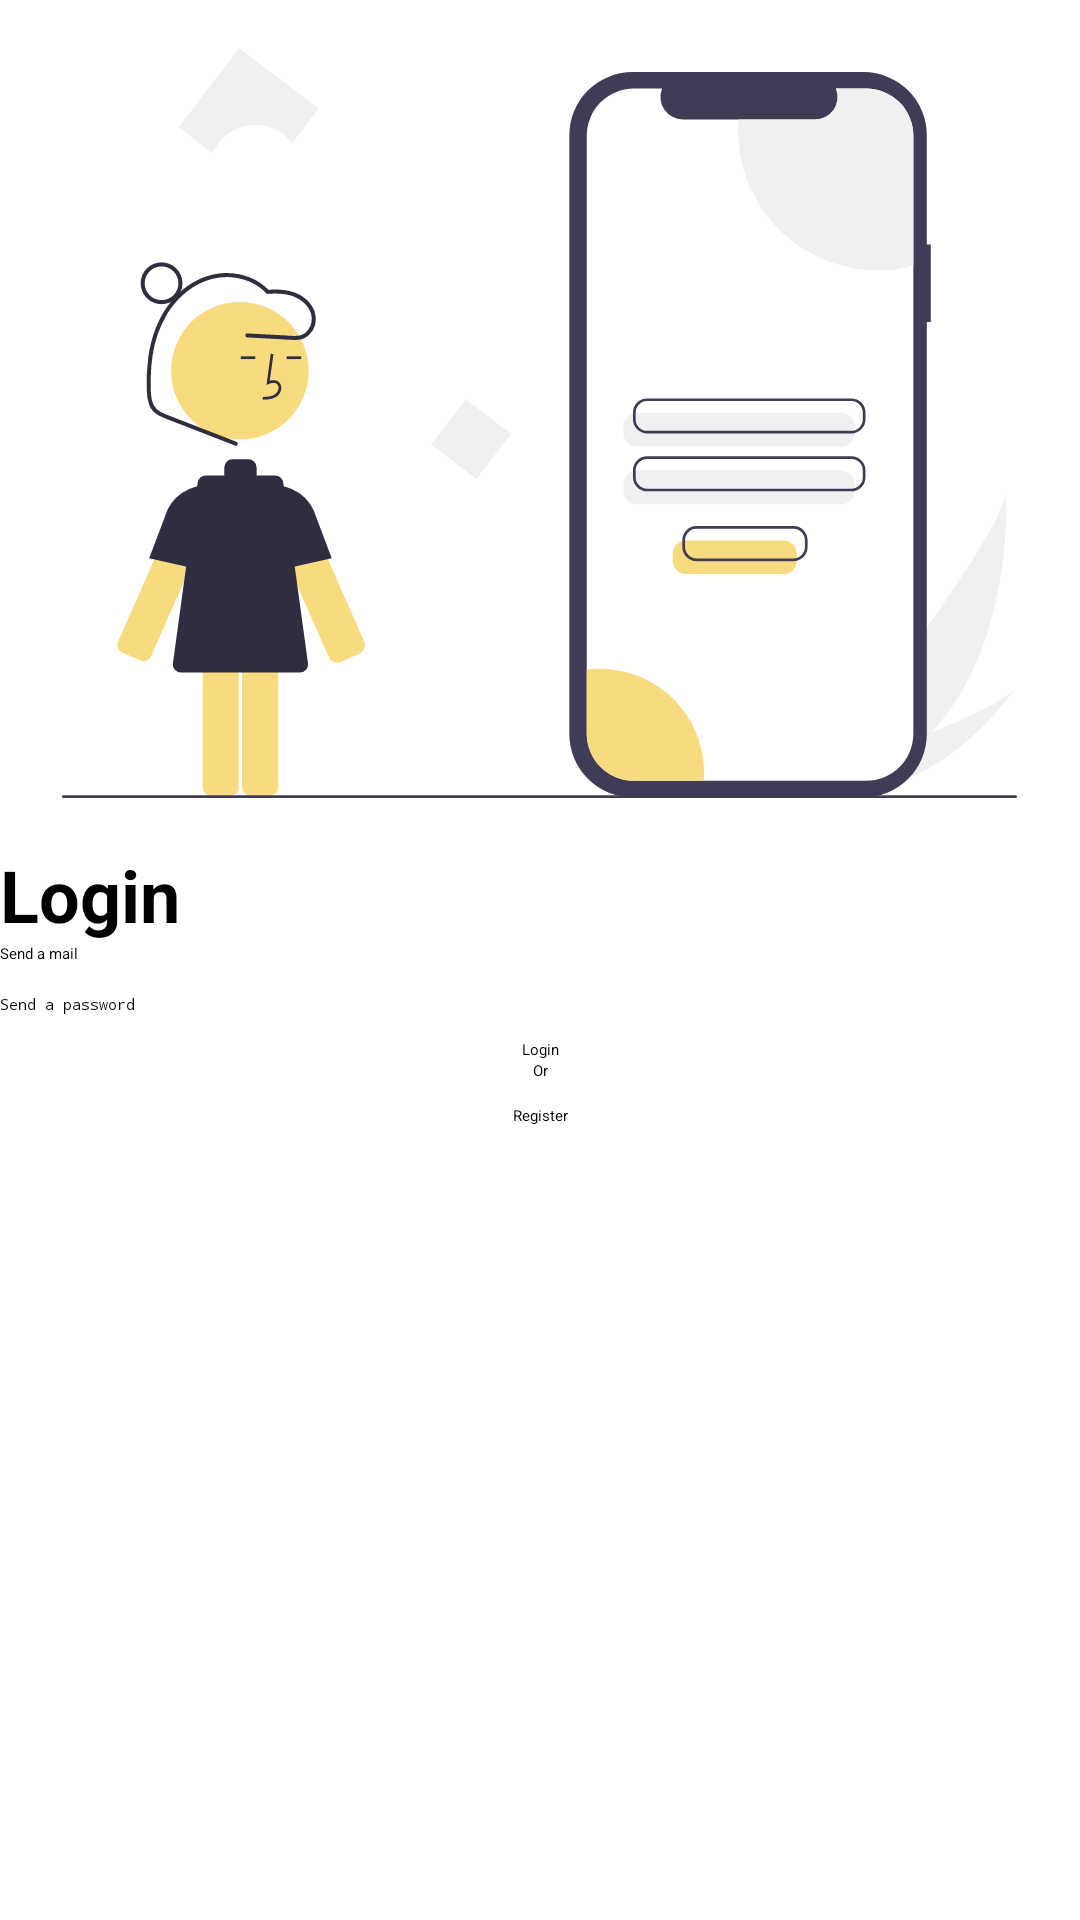

Reconstruct the res/layout file that produces this screen, plus the resources it refers to.
<!-- AndroidManifest.xml: application theme Theme.ShoppingApp -->
<!-- res/layout/fragment_login.xml -->
<?xml version="1.0" encoding="utf-8"?>
<layout xmlns:app="http://schemas.android.com/apk/res-auto">
<androidx.constraintlayout.widget.ConstraintLayout
    xmlns:tools="http://schemas.android.com/tools"
    xmlns:android="http://schemas.android.com/apk/res/android"
    android:layout_width="match_parent"
    android:layout_height="match_parent"
    android:layout_marginHorizontal="24dp"
    tools:context=".feature.login.LoginFragment">

    <ImageView
        android:id="@+id/ivLoginLogo"
        android:layout_width="wrap_content"
        android:layout_height="250dp"
        app:layout_constraintTop_toTopOf="parent"
        app:layout_constraintStart_toStartOf="parent"
        app:layout_constraintEnd_toEndOf="parent"
        android:scaleType="centerInside"
        android:layout_marginTop="16dp"
        android:src="@drawable/login" />

    <TextView
        android:id="@+id/tvTitleLogin"
        android:layout_width="wrap_content"
        android:layout_height="wrap_content"
        android:layout_marginTop="16dp"
        android:text="Login"
        android:textSize="24dp"
        android:textStyle="bold"
        app:layout_constraintTop_toBottomOf="@id/ivLoginLogo"
        app:layout_constraintStart_toStartOf="parent" />
    
    <EditText
        android:id="@+id/etMailLogin"
        android:layout_width="match_parent"
        android:layout_height="wrap_content"
        android:hint="Send a mail"
        app:layout_constraintStart_toStartOf="parent"
        app:layout_constraintEnd_toEndOf="parent"
        app:layout_constraintTop_toBottomOf="@+id/tvTitleLogin" />

    <EditText
        android:id="@+id/etPasswordLogin"
        android:layout_width="match_parent"
        android:layout_height="wrap_content"
        android:hint="Send a password"
        android:inputType="textPassword"
        android:layout_marginTop="10dp"
        app:layout_constraintEnd_toEndOf="parent"
        app:layout_constraintStart_toStartOf="parent"
        app:layout_constraintTop_toBottomOf="@+id/etMailLogin"/>

    <Button
        android:id="@+id/btnLogin"
        android:layout_marginTop="8dp"
        android:layout_width="wrap_content"
        android:layout_height="wrap_content"
        android:text="Login"
        app:layout_constraintStart_toStartOf="parent"
        app:layout_constraintEnd_toEndOf="parent"
        app:layout_constraintTop_toBottomOf="@+id/etPasswordLogin"/>
    
    <TextView
        android:id="@+id/tvOr"
        android:layout_width="wrap_content"
        android:layout_height="wrap_content"
        app:layout_constraintStart_toStartOf="parent"
        app:layout_constraintEnd_toEndOf="parent"
        app:layout_constraintTop_toBottomOf="@+id/btnLogin"
        android:text="Or" />

    <Button
        android:id="@+id/btnRegister"
        android:layout_marginTop="8dp"
        android:layout_width="wrap_content"
        android:layout_height="wrap_content"
        android:text="Register"
        app:layout_constraintStart_toStartOf="parent"
        app:layout_constraintEnd_toEndOf="parent"
        app:layout_constraintTop_toBottomOf="@+id/tvOr"/>


</androidx.constraintlayout.widget.ConstraintLayout>
</layout>
<!-- resources referenced by this layout -->
<resources>
  <!-- drawable login: vector/xml drawable (drawable, 7577 chars, omitted) -->
</resources>
